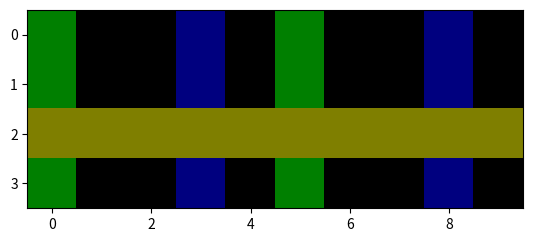

Here is the Python script that generated this plot:
# 행렬 계산 -> numpy
# 그래프 그리기 -> matplotlib
# Function < Module < Package < Library     # package 랑 library는 크게 구별안함

import matplotlib.pyplot as plt
import matplotlib.cm as cm
import numpy as np

M = np.zeros((2,3))
M = np.ones((2,3))

# image size variables
Height = 4
Width = 5
Depth = 3

# black
M = np.ones((Height,Width,Depth))*0

M = np.zeros((Height,Width,Depth))
plt.imshow(M)
plt.grid()

# red
M[:,:,0]=255
plt.imshow(M)
plt.grid()

# green
M = np.zeros((Height,Width,Depth))
M[:,:,1] = 255
plt.imshow(M)
plt.grid()

# blue
M = np.zeros((Height,Width,Depth))
M[:,:,2] = 255
plt.imshow(M)
plt.grid()

# white
M = np.ones((Height,Width,Depth))*255

M = np.zeros((Height,Width,Depth))
M[:,:,:] = 255
plt.imshow(M)
plt.grid()

# top-left pixel to white
M[0,0,:]=255
plt.imshow(M)
plt.grid(False)

# top-lef pixel to green
M[0,0,0]=0
M[0,0,1]=255
M[0,0,2]=0
plt.imshow(M)

# top-lef pixel to blue
M[0,0,0]=0
M[0,0,1]=0
M[0,0,2]=255
plt.imshow(M)

# back to black
M[:,:,:]=0
plt.imshow(M)

# first column to green
M[:,0,1]=255
plt.imshow(M)

# second column from last to blue
M[:,3,2]=255
plt.imshow(M)

# third row to yellow
M[2,:,0]=255
M[2,:,1]=255
M[2,:,2]=0
plt.imshow(M)

# extend in vertical direction
M_vt = np.vstack([M,M])
plt.imshow(M_vt)

# extend in horizontal direction
M_hz = np.hstack([M,M])
plt.imshow(M_hz)

# dim
M_hz = (M_hz/255)*0.5
plt.imshow(M_hz)





























